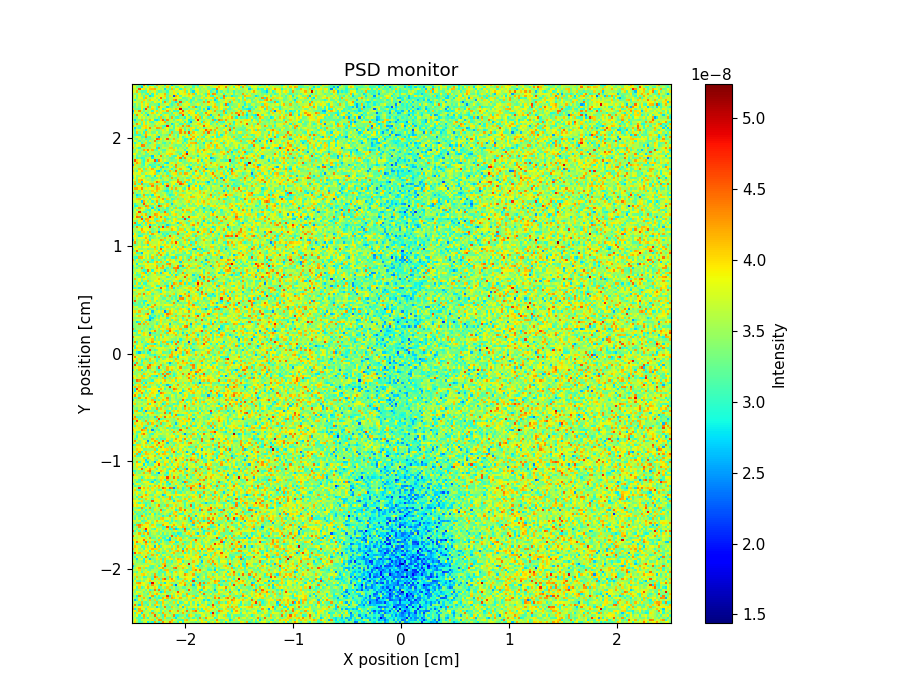

The data file committed next to this chart (first rows):
x_axis, Intensity, Error
3.519831030999999809e-08, 3.999797190999999938e-08, 3.439830377999999927e-08, 3.039838896000000086e-08, 3.199863602999999849e-08, 3.639813021000000271e-08, 3.799798714999999890e-08, 2.839859972999999935e-08, 3.319837605000000213e-08, 2.879855038999999945e-08, 4.199814010000000324e-08, 3.439824601999999674e-08, 2.959871059000000143e-08, 3.319847022999999940e-08, 4.359810765000000308e-08, 3.839811083000000088e-08, 3.639825696999999746e-08, 4.399794872999999769e-08, 4.039811122999999906e-08, 3.319866956999999776e-08, 3.479839206999999807e-08, 3.039866523999999827e-08, 3.839813304000000283e-08, 2.959859168000000009e-08
3.399826412999999876e-08, 3.919792498999999909e-08, 3.559837104999999887e-08, 3.079853466999999779e-08, 3.599809487999999829e-08, 3.639794944999999737e-08, 3.679817803999999954e-08, 3.679823537999999896e-08, 3.559803230999999908e-08, 3.999812609000000253e-08, 3.079823069000000313e-08, 3.679850541000000016e-08, 4.319778387000000184e-08, 4.279795164999999913e-08, 3.319838979999999907e-08, 3.559818001000000150e-08, 3.519831109000000198e-08, 3.519827237999999973e-08, 4.159821801999999935e-08, 3.879822833000000056e-08, 3.559852983000000018e-08, 3.199852873000000234e-08, 3.079857975999999909e-08, 2.999855370999999934e-08
3.359834293000000045e-08, 3.639812830999999714e-08, 3.159852602999999955e-08, 3.199850298000000157e-08, 2.879860493000000128e-08, 4.159840751999999854e-08, 3.439820352000000139e-08, 2.919865498999999998e-08, 3.719811183000000038e-08, 3.559843778999999797e-08, 3.359865397000000299e-08, 4.119809866000000007e-08, 3.239850829999999825e-08, 3.519833824999999806e-08, 3.119857463999999972e-08, 3.999818333999999845e-08, 3.199849162000000060e-08, 3.239837860999999975e-08, 3.599850107000000055e-08, 3.199876023000000169e-08, 2.759882779000000103e-08, 3.479864981000000182e-08, 3.519839029000000076e-08, 3.919834196000000181e-08
3.719819649999999808e-08, 3.479835249999999985e-08, 3.879813230000000187e-08, 2.959855350000000082e-08, 3.639827514999999697e-08, 4.239772800999999771e-08, 3.359836062000000295e-08, 3.879827638000000016e-08, 3.399808237000000303e-08, 3.519854434999999924e-08, 4.519783235999999897e-08, 3.359836187999999905e-08, 3.839800425999999784e-08, 3.359868586999999826e-08, 2.999861785000000093e-08, 4.199809107000000299e-08, 3.679838272999999878e-08, 3.719832281000000179e-08, 3.439846362999999811e-08, 4.359795779000000263e-08, 2.959850183000000040e-08, 2.919885313999999945e-08, 3.279841454999999924e-08, 3.319858457000000044e-08
3.879803559000000099e-08, 3.119857441999999998e-08, 3.999793337999999752e-08, 3.759816431999999770e-08, 2.759875412000000021e-08, 3.639821153999999836e-08, 3.599821960999999785e-08, 3.599827131000000275e-08, 3.119855248000000192e-08, 4.239788314999999853e-08, 3.399843190999999964e-08, 3.559824947000000279e-08, 3.119857143000000051e-08, 3.199858965999999810e-08, 4.199780854000000276e-08, 3.559829954999999758e-08, 3.599800602000000074e-08, 3.159853539999999807e-08, 3.599854914000000314e-08, 3.759839824000000079e-08, 3.679840526000000215e-08, 3.719827273999999857e-08, 3.399858360999999671e-08, 4.199803200000000021e-08
3.719807660000000122e-08, 3.919801310000000054e-08, 3.319822300999999702e-08, 4.199781422000000325e-08, 4.279792715000000290e-08, 3.239834539999999761e-08, 3.639825564999999902e-08, 3.519834519999999945e-08, 3.799827954999999946e-08, 3.079855013000000172e-08, 3.599837939000000279e-08, 3.759806441000000241e-08, 3.719841315999999998e-08, 3.119859850999999790e-08, 3.759845525999999879e-08, 3.319829967000000061e-08, 3.519824298999999847e-08, 4.279806362999999876e-08, 3.879828006000000001e-08, 3.639822923000000086e-08, 3.599856730999999784e-08, 4.319798708999999680e-08, 3.599845467999999718e-08, 3.879827637000000197e-08
4.279792003999999749e-08, 2.799843907999999998e-08, 3.399838910999999923e-08, 4.239772971999999809e-08, 3.639803262000000287e-08, 3.799825904999999789e-08, 3.079859414999999888e-08, 3.679792107999999968e-08, 3.919839551999999970e-08, 3.879804084999999836e-08, 3.599829699000000299e-08, 3.799818876999999997e-08, 3.839809648999999862e-08, 3.319837931999999705e-08, 3.239849998000000089e-08, 3.759834407000000123e-08, 3.319853969999999888e-08, 3.359840274000000115e-08, 3.359865671000000154e-08, 3.679850297000000005e-08, 3.559823634999999729e-08, 3.359853647000000027e-08, 3.439849046999999939e-08, 3.599825097999999677e-08
4.119835486999999720e-08, 3.599808284000000173e-08, 3.679831623000000239e-08, 3.919809141000000218e-08, 3.919800097000000048e-08, 3.519826541000000198e-08, 3.519866642999999713e-08, 3.999799333999999744e-08, 3.519825774999999722e-08, 3.439826950999999777e-08, 3.559873987999999848e-08, 2.719867561000000154e-08, 3.279851690999999945e-08, 3.159841262999999980e-08, 3.519860288000000086e-08, 4.399785632000000314e-08, 3.239843059000000011e-08, 3.079834869999999922e-08, 4.079807459999999973e-08, 3.559827006999999943e-08, 3.399858129000000127e-08, 3.319833242000000030e-08, 3.919825541000000152e-08, 2.719875628999999947e-08
3.519813836000000035e-08, 4.399787895000000159e-08, 3.319811254999999920e-08, 2.719867064000000112e-08, 4.119807396000000047e-08, 3.279840158999999776e-08, 3.439827201000000023e-08, 2.959858820999999848e-08, 3.839811284999999788e-08, 3.199844127000000192e-08, 4.119783021000000300e-08, 3.959835276000000222e-08, 3.599819533000000136e-08, 3.199862570000000231e-08, 3.959793060000000264e-08, 3.399854159999999837e-08, 3.199845609000000300e-08, 3.599823119999999675e-08, 3.439855432000000072e-08, 3.359845291999999763e-08, 3.559827000999999710e-08, 2.759883001999999959e-08, 3.479861429000000241e-08, 3.879808091999999840e-08
3.359839527999999977e-08, 3.679825508999999846e-08, 3.559861178000000232e-08, 3.239825759999999940e-08, 4.119805209000000292e-08, 3.239865577000000274e-08, 3.079867279000000012e-08, 3.319845510999999987e-08, 3.639825262000000021e-08, 3.439841865000000330e-08, 3.279852503000000005e-08, 4.119829574999999688e-08, 3.159865067000000222e-08, 3.119886059000000071e-08, 4.079817087999999932e-08, 3.679828870000000073e-08, 3.559825524000000017e-08, 3.279850704999999730e-08, 3.359858787000000011e-08, 3.999795561000000245e-08, 3.279848227999999717e-08, 3.919823153999999672e-08, 2.999862939000000229e-08, 3.239857050999999972e-08
3.559833111000000169e-08, 2.599867887999999895e-08, 3.039892149999999956e-08, 3.919804207999999688e-08, 3.319843335000000220e-08, 3.679820433999999965e-08, 3.719834807999999710e-08, 3.279872293000000192e-08, 4.119811614000000101e-08, 3.319834545000000230e-08, 4.039819682999999988e-08, 3.159864882999999899e-08, 3.599840422999999681e-08, 3.879825881000000233e-08, 3.999809302000000142e-08, 3.079859476000000056e-08, 3.319823753999999785e-08, 3.919804905999999943e-08, 3.359846390000000146e-08, 3.319862471000000100e-08, 3.159856973000000190e-08, 3.479860905000000140e-08, 3.479841548999999859e-08, 3.759843158999999736e-08
3.759815753000000033e-08, 3.439842552999999755e-08, 3.119879254999999953e-08, 3.679810036000000257e-08, 3.439837716000000314e-08, 4.159776443999999670e-08, 3.599833045999999762e-08, 3.239845874999999982e-08, 2.639862037000000059e-08, 3.559833822000000048e-08, 3.199848095999999819e-08, 3.279831982000000263e-08, 2.919871451999999860e-08, 3.039850549999999930e-08, 4.199814677000000255e-08, 3.919802959000000266e-08, 4.199812489000000021e-08, 3.279849139000000322e-08, 4.239797757999999670e-08, 4.079825867999999753e-08, 3.799819099000000035e-08, 3.799827875999999739e-08, 4.159824158000000090e-08, 3.599837631999999801e-08
3.199858011999999738e-08, 3.359838482999999892e-08, 2.799861418000000120e-08, 4.319798025000000190e-08, 3.959787083000000129e-08, 3.359839422999999860e-08, 3.439838366999999843e-08, 3.599831481000000173e-08, 3.839814700000000132e-08, 4.279799269999999981e-08, 2.959855499999999964e-08, 3.559840900999999839e-08, 3.039856556999999909e-08, 3.559871922999999769e-08, 3.359860677999999936e-08, 3.439834406999999904e-08, 4.719815192999999848e-08, 2.799860123000000121e-08, 4.079820102000000331e-08, 3.279849799000000202e-08, 3.879833443000000294e-08, 3.279871281999999887e-08, 3.759811013999999995e-08, 3.079881332000000141e-08
3.359820917000000016e-08, 3.639793272999999733e-08, 3.679830363000000169e-08, 3.319837515999999837e-08, 3.679823340000000130e-08, 3.439842395999999821e-08, 3.439817147000000027e-08, 3.039851136999999836e-08, 3.959816596000000223e-08, 3.439842784000000143e-08, 3.959835266999999872e-08, 4.199778559000000289e-08, 3.839843171000000258e-08, 3.559845332000000243e-08, 3.799807467999999983e-08, 3.759834870999999874e-08, 3.479842353999999868e-08, 3.479846717999999869e-08, 3.799813557000000287e-08, 3.439836475999999919e-08, 3.839826525000000014e-08, 3.999825945000000269e-08, 3.919844754999999759e-08, 3.319880412999999830e-08
3.679831518999999942e-08, 3.279852811000000302e-08, 3.879807358000000168e-08, 3.759825992000000170e-08, 3.639825112000000138e-08, 3.199841888999999776e-08, 3.559834493999999733e-08, 3.439845723000000269e-08, 4.119820247000000156e-08, 3.479832584999999715e-08, 3.839825308999999891e-08, 3.639848239000000281e-08, 3.399828866000000278e-08, 2.759884081999999972e-08, 2.999875022000000226e-08, 4.079796527999999996e-08, 3.239860799000000041e-08, 3.359834045999999917e-08, 3.479862402999999989e-08, 3.799851819999999695e-08, 3.599849006000000217e-08, 4.599812289000000230e-08, 3.599853600000000126e-08, 3.919828014000000229e-08
4.039814094999999993e-08, 3.359823565999999885e-08, 3.319800887000000056e-08, 3.399851474999999891e-08, 3.559832679999999717e-08, 3.679821385999999739e-08, 3.199858885999999785e-08, 3.759833242999999818e-08, 2.919884206999999873e-08, 3.239860723999999769e-08, 4.399801724999999770e-08, 3.279856374000000230e-08, 4.399794271999999760e-08, 3.279854811000000277e-08, 3.199851981000000148e-08, 3.999812588999999916e-08, 3.519825639999999762e-08, 4.239786321000000111e-08, 3.559825312000000148e-08, 3.479872966000000163e-08, 3.199873451000000209e-08, 3.159876025999999927e-08, 3.599817241000000266e-08, 3.639838168999999883e-08
3.679817257000000061e-08, 3.879829340999999682e-08, 3.079866965999999962e-08, 4.039805296000000315e-08, 3.039865108000000302e-08, 3.319846797999999785e-08, 3.839861281999999728e-08, 4.199808461999999680e-08, 3.679827089000000018e-08, 3.679831340999999852e-08, 4.039825850000000018e-08, 3.839842265999999887e-08, 2.999864561000000051e-08, 3.279868087999999762e-08, 3.639850666000000112e-08, 3.319859946000000205e-08, 4.079810195999999919e-08, 3.439855767999999914e-08, 3.319846089000000204e-08, 3.639850550000000009e-08, 3.159846898999999857e-08, 3.359853090999999784e-08, 3.519866644000000193e-08, 3.119871188000000310e-08
3.359852434000000021e-08, 3.599844603999999840e-08, 3.679814433000000219e-08, 3.999805587000000033e-08, 3.679828677000000061e-08, 3.839824441999999896e-08, 3.479829768999999744e-08, 4.039809606000000200e-08, 3.359834245999999980e-08, 4.279809247000000068e-08, 3.599846527999999725e-08, 3.599835798000000110e-08, 3.199849598000000265e-08, 4.239807664999999900e-08, 3.759812681000000245e-08, 3.879831306999999878e-08, 3.799819441999999929e-08, 3.959833108000000325e-08, 4.159804900999999692e-08, 2.959877689999999924e-08, 2.319906266999999878e-08, 3.719850436000000258e-08, 3.839839849000000225e-08, 3.759833067999999845e-08
3.519838242000000106e-08, 3.519854963999999779e-08, 4.199797987000000063e-08, 4.279803859000000137e-08, 3.919834658000000295e-08, 3.839802485000000292e-08, 3.679839945999999700e-08, 3.479844039000000157e-08, 2.919860340000000156e-08, 4.919771336999999835e-08, 3.919830522999999722e-08, 3.399853628999999685e-08, 3.919843889000000244e-08, 3.199872777000000226e-08, 3.439850027999999739e-08, 2.759881480999999987e-08, 3.799821606999999709e-08, 3.439837312000000251e-08, 3.319853857999999720e-08, 3.399845796999999703e-08, 3.519824341000000158e-08, 3.319863632000000288e-08, 4.079815848000000199e-08, 3.759840505999999933e-08
2.999854331000000264e-08, 3.879800605000000051e-08, 3.159851466999999857e-08, 3.159860683999999702e-08, 3.519850149000000312e-08, 3.239843837000000292e-08, 3.719812057000000085e-08, 3.759814879999999804e-08, 4.119825602000000126e-08, 3.679828714999999776e-08, 3.519840157000000303e-08, 3.679813359000000108e-08, 3.559813642999999720e-08, 3.439865446999999873e-08, 3.919816488000000294e-08, 3.879857117000000330e-08, 3.759816863000000221e-08, 3.919818703000000255e-08, 3.999852909000000196e-08, 4.079799016999999813e-08, 3.439859254999999752e-08, 3.679825618999999715e-08, 3.639867026999999851e-08, 4.119819406000000070e-08
3.679830211999999806e-08, 3.239855656999999759e-08, 3.759829406999999852e-08, 3.519849306999999746e-08, 3.759824091999999895e-08, 3.439839917999999990e-08, 3.479830208000000065e-08, 3.799840952999999821e-08, 3.999801037999999890e-08, 2.919847010000000043e-08, 3.999816318000000129e-08, 3.359856284000000090e-08, 4.079824905999999811e-08, 3.119866778999999880e-08, 4.239821182000000122e-08, 4.599798751999999670e-08, 3.199849395000000085e-08, 3.959848507000000122e-08, 4.319826225999999734e-08, 3.839822066000000065e-08, 3.479835615999999672e-08, 3.119876385999999684e-08, 3.319869901000000317e-08, 3.479862315000000093e-08
3.759812379000000182e-08, 3.399817009000000254e-08, 4.119815752999999948e-08, 3.399844105999999842e-08, 3.639827684000000098e-08, 2.959871626000000042e-08, 3.119881268000000214e-08, 3.519843903999999893e-08, 3.439858634000000067e-08, 3.199826085000000099e-08, 4.479809978000000090e-08, 4.159814065999999718e-08, 3.439832683999999901e-08, 3.439867835999999989e-08, 3.639850677999999917e-08, 3.559835688999999700e-08, 3.279864827999999715e-08, 4.199812558999999878e-08, 3.159869690999999976e-08, 3.759831578999999684e-08, 3.319874663999999966e-08, 2.799880450000000033e-08, 3.719845996000000167e-08, 3.759826904999999750e-08
3.559828175000000183e-08, 3.919792375999999754e-08, 3.519843794999999841e-08, 3.639834634000000163e-08, 3.999838849999999833e-08, 4.079828004999999988e-08, 3.799825383999999805e-08, 3.439846222000000279e-08, 3.679847427999999736e-08, 3.319850647000000036e-08, 4.239807045999999851e-08, 3.359848427000000018e-08, 3.119878096000000063e-08, 3.239844005000000213e-08, 3.759820550000000123e-08, 3.079867037000000299e-08, 3.679847681000000097e-08, 3.679854085999999906e-08, 3.279866898000000210e-08, 3.719833316000000095e-08, 3.799861956999999833e-08, 3.479850239999999966e-08, 3.799835798999999734e-08, 3.639846914999999925e-08
3.279847126000000061e-08, 3.399857489999999741e-08, 3.119860750999999746e-08, 3.639826366999999794e-08, 3.119876759000000084e-08, 3.679837404000000246e-08, 3.519836826999999738e-08, 3.959801931000000098e-08, 3.599844096999999959e-08, 3.679809535999999767e-08, 3.479826776999999981e-08, 3.599860593000000321e-08, 3.039855011999999996e-08, 3.239853430999999810e-08, 3.079884334000000072e-08, 3.159864076000000254e-08, 3.919819549999999913e-08, 3.319856989999999858e-08, 2.999868263999999693e-08, 3.719852758999999791e-08, 4.079813955999999794e-08, 3.519865243999999747e-08, 3.839835563999999769e-08, 3.759855957000000209e-08
3.639823328999999785e-08, 3.599852445999999990e-08, 3.639854495000000025e-08, 3.999823997999999930e-08, 3.359849227000000273e-08, 3.439844164000000252e-08, 3.719846783000000136e-08, 3.319843706000000322e-08, 3.119857723999999724e-08, 3.519853724000000045e-08, 3.599865242999999983e-08, 3.519845068000000197e-08, 3.359855217000000031e-08, 2.879864571999999956e-08, 3.439850926999999876e-08, 4.119843332999999806e-08, 4.119831471000000028e-08, 3.239858239999999705e-08, 3.599842774999999902e-08, 3.239855864999999693e-08, 3.319859658000000245e-08, 3.399841540000000116e-08, 3.719828388999999798e-08, 3.399857150999999782e-08
2.959849764999999873e-08, 3.479847464999999826e-08, 3.919814165000000099e-08, 4.239827363000000256e-08, 3.399863754000000017e-08, 4.039796999000000102e-08, 3.079890250999999858e-08, 3.319877760000000027e-08, 3.159865439999999961e-08, 3.119860457000000214e-08, 3.479846203000000118e-08, 3.359847217999999946e-08, 3.959806481999999878e-08, 3.959836220999999944e-08, 4.279838295999999749e-08, 3.159877465999999724e-08, 3.519852605999999987e-08, 3.519852303000000105e-08, 3.319851383999999824e-08, 4.319843199000000131e-08, 4.519783246999999884e-08, 3.559858147000000275e-08, 3.599832367000000025e-08, 4.119828208999999683e-08
2.599892226000000077e-08, 3.319839886999999915e-08, 3.559855945999999755e-08, 3.639813987000000149e-08, 3.799834063999999925e-08, 3.559845471000000138e-08, 3.919823054999999790e-08, 3.959824302999999752e-08, 3.239861867999999737e-08, 3.079840540000000240e-08, 3.359855100999999928e-08, 3.919833541999999874e-08, 2.919848432999999951e-08, 3.399875669000000093e-08, 3.799833855000000173e-08, 4.599810781000000212e-08, 3.239874579000000133e-08, 3.439831963999999671e-08, 3.799836165999999900e-08, 3.439859343000000309e-08, 3.479849292999999945e-08, 4.079831381000000138e-08, 3.959862849999999847e-08, 3.759828831999999752e-08
4.199830542000000101e-08, 3.479841304999999847e-08, 3.519840339000000328e-08, 3.519839024000000322e-08, 3.359836556999999708e-08, 3.479833934999999980e-08, 3.519831551999999793e-08, 3.439845706000000048e-08, 3.599832843000000243e-08, 3.799843027000000251e-08, 3.599835299000000099e-08, 3.399863163000000176e-08, 3.399878390999999935e-08, 3.519847444999999847e-08, 4.079812100000000129e-08, 4.199830918999999774e-08, 3.439873245999999894e-08, 3.319869628000000280e-08, 3.359867507999999962e-08, 3.679839044999999925e-08, 3.639864515000000242e-08, 3.759847517000000166e-08, 3.239873537999999983e-08, 3.839829162999999895e-08
3.639833883000000271e-08, 3.599826928999999913e-08, 3.279857089000000044e-08, 3.439830742999999795e-08, 3.319834046000000220e-08, 2.879866810999999859e-08, 4.039830779999999770e-08, 3.639862672000000200e-08, 3.959851706000000000e-08, 3.479855325000000015e-08, 3.199878271000000091e-08, 3.519852055999999977e-08, 3.319866733000000102e-08, 3.719843100000000170e-08, 3.119857617999999789e-08, 4.039828735000000028e-08, 3.159874108000000275e-08, 3.399842858000000238e-08, 2.999888078999999971e-08, 3.519837022999999866e-08, 3.399853813000000008e-08, 3.959829282999999685e-08, 3.959834355000000110e-08, 2.959876771999999929e-08
3.319842625999999977e-08, 3.479865535999999945e-08, 2.759891824999999909e-08, 3.679826094000000115e-08, 3.759854304000000063e-08, 2.839892742999999959e-08, 3.719826554000000289e-08, 3.519847437999999795e-08, 2.679900388999999871e-08, 3.279851311000000154e-08, 3.359848132999999825e-08, 3.959835704999999714e-08, 3.559854658999999957e-08, 4.039836063000000246e-08, 2.919868251000000015e-08, 4.079831109999999737e-08, 3.519850752999999776e-08, 3.799837885999999787e-08, 3.959839590999999860e-08, 3.279845101999999813e-08, 3.839849539000000170e-08, 4.159818425999999785e-08, 4.039817853000000232e-08, 3.559857059000000060e-08
3.359844675999999831e-08, 2.919872201999999934e-08, 3.919840528000000016e-08, 3.519831324000000184e-08, 3.159874401999999807e-08, 3.879836602999999978e-08, 4.399823747999999958e-08, 3.039852032999999857e-08, 3.599854427999999927e-08, 3.399856534000000032e-08, 3.519851709000000147e-08, 3.879824796999999954e-08, 3.239872076000000212e-08, 3.359855621000000094e-08, 3.359875908999999811e-08, 3.159842730000000166e-08, 3.879851198000000247e-08, 4.119816142999999907e-08, 3.279851974000000151e-08, 3.279883897999999673e-08, 3.599855167000000014e-08, 3.319856569000000236e-08, 3.239885614999999746e-08, 2.919894568000000016e-08
3.159853867999999779e-08, 3.559829512999999981e-08, 3.239867595000000289e-08, 3.279849679000000163e-08, 3.679835664999999840e-08, 3.559873299999999761e-08, 3.959837804000000234e-08, 3.319868009999999731e-08, 3.279834657999999859e-08, 4.199817173000000124e-08, 3.359846779000000286e-08, 4.119823945999999863e-08, 3.839841812000000304e-08, 3.159840632999999944e-08, 3.799822701000000157e-08, 3.719842423000000070e-08, 3.359847698999999918e-08, 3.439838012999999962e-08, 3.119873244000000039e-08, 3.679853040000000002e-08, 3.359878087999999695e-08, 3.439848471999999838e-08, 3.599860287000000322e-08, 3.559847089999999844e-08
2.719872350999999862e-08, 4.639802868999999901e-08, 3.879854411000000229e-08, 4.119823894999999863e-08, 3.919849801000000275e-08, 3.599853758999999697e-08, 3.679839174000000314e-08, 4.119814583000000071e-08, 3.639826674000000272e-08, 3.679833788000000020e-08, 3.639851413000000069e-08, 3.159858882999999972e-08, 3.079865322999999985e-08, 3.559858578999999883e-08, 2.999880767999999973e-08, 3.199863105000000319e-08, 3.519861282999999990e-08, 3.599855691999999933e-08, 3.919833436999999757e-08, 4.199839763999999699e-08, 3.479845515000000031e-08, 3.319842264000000226e-08, 3.279854066999999776e-08, 3.999817746000000121e-08
3.319850901000000216e-08, 3.679808529000000058e-08, 3.879811744999999962e-08, 3.559839789000000014e-08, 3.439860707000000016e-08, 3.679863380000000321e-08, 3.999829727000000118e-08, 3.799828165999999997e-08, 2.959874556999999968e-08, 3.839841696000000201e-08, 3.119855766999999877e-08, 3.519825584000000008e-08, 4.039819741000000039e-08, 3.599831219000000122e-08, 3.399868573999999899e-08, 3.319867556999999967e-08, 3.959838044000000310e-08, 3.119882852000000322e-08, 3.519864069999999935e-08, 3.639861558999999895e-08, 4.079812184000000090e-08, 4.199825252000000234e-08, 3.599845451000000159e-08, 4.479833106000000051e-08
4.199816271999999688e-08, 3.599833336999999838e-08, 3.879805999000000215e-08, 3.359832243999999706e-08, 3.639859747000000178e-08, 2.999886476999999824e-08, 3.839834389000000139e-08, 3.559826270000000155e-08, 3.959829566999999709e-08, 4.199809782000000101e-08, 4.039835252999999823e-08, 4.039836024000000052e-08, 3.319859870999999932e-08, 3.759839490999999692e-08, 3.359863277000000284e-08, 3.799833758999999745e-08, 3.399829053000000056e-08, 3.279880737999999989e-08, 4.079839145999999718e-08, 3.719849799999999990e-08, 3.119877519000000326e-08, 3.959847579999999777e-08, 3.719839739999999761e-08, 2.719891093999999996e-08
3.399853961000000254e-08, 4.119810357000000147e-08, 3.959811581000000031e-08, 3.599818660999999726e-08, 2.999863475000000135e-08, 3.199864989000000192e-08, 3.999836055999999836e-08, 3.239873461000000074e-08, 3.919824980000000155e-08, 3.719861852000000324e-08, 2.599880167000000021e-08, 3.799822618999999833e-08, 4.119849393000000083e-08, 3.079869083999999678e-08, 3.679843318999999733e-08, 3.799852553000000210e-08, 3.719840842000000079e-08, 3.919850938000000191e-08, 3.239849102999999886e-08, 3.919830320000000203e-08, 3.319879569000000289e-08, 4.239834197000000218e-08, 3.399877466999999707e-08, 3.559844126000000288e-08
3.119876017999999699e-08, 3.919813532999999765e-08, 3.239839729000000108e-08, 3.319863858000000260e-08, 3.759825497000000095e-08, 3.719856002000000279e-08, 4.199858526999999840e-08, 3.799834435999999845e-08, 3.759845003000000258e-08, 3.479855657999999741e-08, 3.359869012999999863e-08, 3.839838138999999845e-08, 2.879898412000000155e-08, 3.639845846000000230e-08, 3.799819515999999721e-08, 3.519825139999999933e-08, 3.279859071999999799e-08, 3.439824269999999767e-08, 3.719838022000000172e-08, 3.119859751999999907e-08, 3.239864996999999758e-08, 3.399872031999999711e-08, 3.439859449000000244e-08, 4.119838418999999795e-08
2.999874983999999850e-08, 3.919824690999999716e-08, 4.439775965999999676e-08, 3.919839935999999695e-08, 3.839818536000000098e-08, 3.279857980000000312e-08, 4.479837312000000300e-08, 3.119895567999999810e-08, 4.079821239000000246e-08, 3.119862873000000058e-08, 4.239807665999999718e-08, 3.159863193999999675e-08, 3.439851158000000264e-08, 3.079853986000000126e-08, 3.679852716999999784e-08, 3.359871191999999747e-08, 3.279860356000000142e-08, 4.079839439000000092e-08, 4.039850456999999971e-08, 3.959825965000000248e-08, 2.839885298999999968e-08, 2.919885002999999862e-08, 3.679850082000000019e-08, 3.319848279000000075e-08
4.039832748000000265e-08, 3.919828039000000320e-08, 3.599834917999999829e-08, 3.799840121999999904e-08, 3.839857918000000045e-08, 4.479809567999999794e-08, 3.919839337999999802e-08, 3.519855039999999869e-08, 3.759846076999999707e-08, 3.599854479999999745e-08, 3.439847567999999947e-08, 3.359852539000000137e-08, 4.079838600000000305e-08, 3.119848354999999698e-08, 3.639833480000000027e-08, 2.999895450000000319e-08, 2.839885242999999884e-08, 2.599908627000000160e-08, 3.559859008999999855e-08, 3.439861942999999815e-08, 3.239852962000000306e-08, 3.839844912000000300e-08, 4.119833554999999965e-08, 3.559871463999999772e-08
3.359834318999999954e-08, 3.599860111999999688e-08, 3.479856085000000258e-08, 3.719833003000000045e-08, 3.759814288999999963e-08, 3.919836574000000311e-08, 3.319870286999999679e-08, 3.759841362999999759e-08, 4.239822385999999778e-08, 3.159870739999999996e-08, 3.199887235000000235e-08, 3.639854847000000270e-08, 3.039886383999999871e-08, 3.999820097999999679e-08, 3.039860523999999900e-08, 2.919866930999999925e-08, 3.719823455000000112e-08, 2.679893401000000092e-08, 3.639852429000000128e-08, 3.439865195999999809e-08, 4.079848812000000053e-08, 3.719870425999999848e-08, 3.999843897000000168e-08, 3.159879685000000283e-08
4.439824838999999985e-08, 3.799835454000000203e-08, 3.599848124000000300e-08, 3.759828073999999808e-08, 2.959872316000000097e-08, 2.999882906999999844e-08, 3.639865179000000056e-08, 3.599827714000000246e-08, 3.119872325000000226e-08, 3.399873945000000271e-08, 3.439857530999999930e-08, 3.599854306000000252e-08, 3.759850847999999888e-08, 3.279867566999999778e-08, 3.319852610999999934e-08, 3.119874370999999786e-08, 3.159858625999999675e-08, 3.639863077999999899e-08, 4.559840249000000182e-08, 3.359867040000000276e-08, 2.839886732000000044e-08, 3.999829531999999808e-08, 3.119854028000000134e-08, 3.279860280000000052e-08
3.239868626000000270e-08, 3.479845850999999874e-08, 3.719852285999999690e-08, 4.199837154999999843e-08, 3.439841112000000139e-08, 4.119817356999999731e-08, 3.759847532000000088e-08, 4.319811591999999932e-08, 3.159869439999999912e-08, 3.559848594999999744e-08, 3.679847298000000190e-08, 3.359850080999999982e-08, 3.239868624999999790e-08, 3.719817026000000031e-08, 3.079865348999999894e-08, 3.719820912999999996e-08, 3.319862073000000270e-08, 3.639846393999999941e-08, 3.279871087000000238e-08, 2.959881317000000137e-08, 3.359858305000000222e-08, 2.839899246000000162e-08, 2.919887144000000032e-08, 3.519869704999999994e-08
4.439825670999999721e-08, 2.999867198999999932e-08, 3.639857347999999893e-08, 3.079866349000000212e-08, 3.719854065999999927e-08, 3.239876929000000055e-08, 2.599879057000000164e-08, 3.919809953000000278e-08, 3.319870682999999872e-08, 3.679829607999999680e-08, 3.679855687000000234e-08, 3.959808851000000318e-08, 3.359849870999999750e-08, 3.439848726999999837e-08, 3.679834003000000006e-08, 3.479860964000000010e-08, 3.519856317000000160e-08, 3.599863792000000199e-08, 3.359869672999999743e-08, 3.639843494999999828e-08, 3.919855627999999866e-08, 3.439861910999999672e-08, 3.439878664000000331e-08, 3.479886030999999778e-08
3.359859195000000009e-08, 3.599847809999999770e-08, 3.159862700000000080e-08, 3.559857251000000254e-08, 3.519842143999999993e-08, 4.079808369000000280e-08, 4.799797700000000001e-08, 3.879833422999999957e-08, 3.679842573000000256e-08, 3.239872922999999869e-08, 2.959886880000000041e-08, 3.919826987000000183e-08, 3.559842285999999702e-08, 3.719848943999999981e-08, 3.079886323999999880e-08, 3.399868878000000261e-08, 3.999847823000000328e-08, 2.839880699000000156e-08, 3.039882099000000077e-08, 4.279849612000000113e-08, 2.679905194000000162e-08, 2.919891710000000065e-08, 3.359859632000000032e-08, 2.919889129999999904e-08
3.119879648000000029e-08, 3.559865686999999700e-08, 3.319855841999999955e-08, 4.319816855999999890e-08, 3.719847344000000133e-08, 3.559841099000000267e-08, 3.919827916999999983e-08, 3.959843536999999696e-08, 3.559856917000000048e-08, 3.839858387000000211e-08, 3.919827231000000194e-08, 3.359875765999999981e-08, 3.399853092999999779e-08, 3.519833077999999850e-08, 3.079858718999999931e-08, 2.999860666000000216e-08, 4.599810511000000292e-08, 3.079869421999999819e-08, 4.239859063000000104e-08, 3.439866360999999933e-08, 3.079861861000000238e-08, 3.759847033000000078e-08, 3.919814173999999788e-08, 4.159837239000000107e-08
3.239867599000000224e-08, 2.999891786000000210e-08, 4.199820817999999714e-08, 4.399800859000000255e-08, 4.119810190999999862e-08, 3.919851969999999991e-08, 3.799839685999999699e-08, 3.879844354999999935e-08, 3.359850729999999875e-08, 4.079847916999999850e-08, 3.719822753999999739e-08, 3.159871194000000240e-08, 3.119864657000000230e-08, 3.079869133000000041e-08, 4.239828920999999794e-08, 3.879843396000000109e-08, 3.759849576999999830e-08, 3.679838257000000137e-08, 3.839856297000000042e-08, 4.199838047999999747e-08, 3.839873384000000244e-08, 3.559854266999999700e-08, 3.439887442999999671e-08, 4.119852752000000013e-08
3.439872811999999987e-08, 3.599824961000000080e-08, 3.239871964999999862e-08, 3.199845829999999858e-08, 3.599858069000000244e-08, 3.319868656999999987e-08, 4.119833916999999716e-08, 4.119845123000000211e-08, 3.799854633000000212e-08, 3.199852399000000314e-08, 3.839852257000000077e-08, 3.479877905000000265e-08, 3.599856817999999862e-08, 3.559860669999999871e-08, 3.599858802999999916e-08, 3.959836032999999686e-08, 3.919851066999999918e-08, 3.119871764000000229e-08, 3.439834046999999790e-08, 3.839841222000000282e-08, 3.639841035000000036e-08, 3.399856400999999708e-08, 3.479833116999999686e-08, 3.959855895999999847e-08
3.959837823999999909e-08, 3.679857123999999915e-08, 3.559868056999999960e-08, 3.759833795000000126e-08, 3.079849571999999943e-08, 3.199854918999999794e-08, 3.239873538999999801e-08, 3.719853996000000070e-08, 3.759827253000000059e-08, 3.399863911999999770e-08, 3.799846043000000286e-08, 4.159839570999999991e-08, 3.759834367999999928e-08, 3.639859461999999673e-08, 3.919830353999999982e-08, 3.279866465000000121e-08, 3.119875104000000301e-08, 3.639843464999999983e-08, 2.999888009000000114e-08, 3.559861222000000180e-08, 3.079884960999999991e-08, 3.359876409000000302e-08, 3.519845655000000103e-08, 3.599849411999999916e-08
3.479852487999999888e-08, 3.079862387999999793e-08, 3.719858243999999968e-08, 3.239842608999999702e-08, 3.639862421999999955e-08, 3.239872338000000262e-08, 3.919814607999999694e-08, 3.119869102999999893e-08, 3.439845763000000282e-08, 3.599853989000000267e-08, 3.359879241999999832e-08, 3.519867231000000099e-08, 3.159882505000000189e-08, 4.079840601999999917e-08, 4.119839950000000266e-08, 3.679844020000000105e-08, 3.799847516999999862e-08, 3.639844758000000015e-08, 3.199890233000000232e-08, 3.519876888000000084e-08, 3.959841255999999812e-08, 3.639838262000000194e-08, 3.839829978000000072e-08, 3.319882258000000170e-08
3.439843644000000086e-08, 3.279870031999999984e-08, 3.479841201000000211e-08, 3.039868536000000270e-08, 4.319825041999999753e-08, 3.999829012000000304e-08, 3.239870338000000286e-08, 3.719844310000000059e-08, 3.479846386999999780e-08, 3.719833054999999863e-08, 3.239854272999999715e-08, 3.519873064999999742e-08, 3.599842526000000137e-08, 3.479833078999999971e-08, 2.839871720000000090e-08, 3.319866598000000141e-08, 3.119871186999999830e-08, 4.239829688000000088e-08, 3.799881736999999852e-08, 3.359872305000000052e-08, 4.279836870000000055e-08, 3.479848870999999844e-08, 3.879839943000000050e-08, 3.759839463999999965e-08
4.079838243000000307e-08, 3.559824206999999713e-08, 3.079851750999999827e-08, 3.239847597999999986e-08, 3.199873278999999691e-08, 3.599824916000000313e-08, 2.999887026000000016e-08, 3.399877180000000227e-08, 2.919876412000000118e-08, 3.879841102999999758e-08, 2.919894422000000069e-08, 3.479886947000000136e-08, 3.079890336000000298e-08, 3.279860695000000102e-08, 3.559864694999999914e-08, 3.679842130999999817e-08, 3.439840707000000258e-08, 2.919882820999999861e-08, 3.319870084999999979e-08, 4.079843039999999735e-08, 3.919830788999999707e-08, 3.399847158999999773e-08, 2.919892606000000085e-08, 3.079861138999999710e-08
3.839832142999999853e-08, 3.079870776000000019e-08, 3.359873591999999850e-08, 3.239847568000000142e-08, 3.479859550000000121e-08, 3.039861419999999921e-08, 3.319881312999999786e-08, 3.479828384999999699e-08, 3.919821076999999788e-08, 3.279865984000000150e-08, 3.439875259000000155e-08, 3.519852701999999752e-08, 3.279857901999999923e-08, 3.959857330000000072e-08, 3.399841034000000054e-08, 3.679846458999999741e-08, 3.719868327999999808e-08, 3.519856955999999884e-08, 3.199876410000000011e-08, 3.999838214000000226e-08, 4.159840598000000037e-08, 3.439874764999999898e-08, 3.879846431000000001e-08, 3.119879893999999677e-08
3.119870274000000250e-08, 3.599848242000000040e-08, 3.679837003000000300e-08, 3.919811437000000024e-08, 3.199865252999999879e-08, 3.559857754000000199e-08, 2.919880306999999953e-08, 3.439855112999999788e-08, 3.239879231000000094e-08, 3.239868121999999845e-08, 3.959837008999999732e-08, 3.519879281999999954e-08, 3.639866549999999815e-08, 4.399814410000000257e-08, 2.999891735000000210e-08, 3.279866589999999913e-08, 3.759848778999999873e-08, 3.599871468000000065e-08, 3.639865314999999835e-08, 3.719828446999999850e-08, 2.839900310999999923e-08, 3.159875480999999671e-08, 4.239831683000000310e-08, 3.879859905000000094e-08
3.199876086999999792e-08, 3.439872436000000132e-08, 3.319860665999999772e-08, 3.079880787999999703e-08, 4.279817866000000019e-08, 3.199864090999999872e-08, 3.679833109000000283e-08, 3.599842810999999979e-08, 4.279827203999999720e-08, 3.239859302000000011e-08, 3.559884725999999996e-08, 3.719867176999999788e-08, 3.359871914000000275e-08, 3.359868064000000206e-08, 3.559879360999999857e-08, 3.799854021000000215e-08, 3.319852598000000311e-08, 3.759855867000000015e-08, 4.079867965000000153e-08, 3.879838734999999798e-08, 3.239880738000000293e-08, 3.759851584999999676e-08, 4.239841060000000205e-08, 3.599847010000000176e-08
4.119822433000000092e-08, 3.799837436999999958e-08, 3.999824802999999938e-08, 3.759873312999999852e-08, 3.839848126000000100e-08, 3.999826635999999811e-08, 2.879879488000000145e-08, 3.599854372000000174e-08, 3.199869551999999777e-08, 3.559871421000000304e-08, 3.439869854000000004e-08, 3.919844623999999733e-08, 4.359829578999999787e-08, 3.279866481999999680e-08, 3.399859891000000324e-08, 3.119873141000000221e-08, 4.159844642999999754e-08, 3.279864958999999740e-08, 3.359890913999999714e-08, 3.719871853000000021e-08, 4.079840549000000281e-08, 3.439865248000000289e-08, 3.679850624000000159e-08, 3.639876078999999891e-08
3.399871382999999819e-08, 3.919841242999999830e-08, 3.439844918000000261e-08, 2.959869910999999909e-08, 3.479859466000000161e-08, 3.199869354000000011e-08, 3.079885981999999804e-08, 3.279861369999999903e-08, 3.239864762000000097e-08, 3.719858251999999838e-08, 3.119875724000000168e-08, 3.439880473999999750e-08, 3.679857310999999693e-08, 3.479848913999999973e-08, 3.319883034999999971e-08, 3.679882418000000136e-08, 3.519869548999999878e-08, 3.719849541000000056e-08, 3.799875573999999757e-08, 3.999826544999999799e-08, 3.639862658000000096e-08, 3.519854127000000289e-08, 3.759859796000000292e-08, 3.439883517000000174e-08
3.879836616000000264e-08, 3.839841069000000283e-08, 3.759846501000000107e-08, 3.679829824999999964e-08, 4.039837011000000085e-08, 3.279863912000000019e-08, 3.519858973999999899e-08, 3.319850519999999946e-08, 3.439866309999999933e-08, 4.599784968000000305e-08, 3.759863943000000009e-08, 3.799867365000000101e-08, 3.839850559000000165e-08, 3.359860590999999858e-08, 3.599867046000000012e-08, 3.919840783000000015e-08, 3.399871501000000220e-08, 3.559833487000000024e-08, 3.679841888000000286e-08, 2.759904599000000110e-08, 3.519868295999999860e-08, 4.119839190999999842e-08, 4.079839563000000066e-08, 3.319878263999999790e-08
4.079836991999999924e-08, 3.399831837999999703e-08, 3.679840075999999907e-08, 3.119881834999999783e-08, 3.479851467999999894e-08, 3.399872959999999875e-08, 4.119845054999999991e-08, 3.799853242999999934e-08, 3.599873082000000017e-08, 3.079862367000000300e-08, 3.719854801000000078e-08, 3.919832302000000140e-08, 3.679866988000000015e-08, 3.279862491999999897e-08, 3.719848823000000125e-08, 3.559876668999999859e-08, 3.999844225000000141e-08, 4.239832674000000279e-08, 2.999876269999999830e-08, 3.239873067999999998e-08, 3.679858886000000112e-08, 3.639875250000000272e-08, 3.359865904000000179e-08, 3.679865229999999752e-08
3.359869653000000067e-08, 3.599857845999999726e-08, 2.959876134000000024e-08, 3.999815408999999822e-08, 4.319814090000000100e-08, 3.839840560000000104e-08, 3.639861868000000010e-08, 3.559868944000000292e-08, 3.639829341999999998e-08, 3.519864900999999853e-08, 3.999830685999999944e-08, 3.479869885999999843e-08, 3.079873086999999746e-08, 3.599824213000000304e-08, 4.039847142999999808e-08, 3.239866284000000218e-08, 3.279869016999999744e-08, 4.239835084999999707e-08, 2.879885847000000038e-08, 3.879856397000000101e-08, 3.399871127999999820e-08, 3.039865376999999743e-08, 3.279885145999999938e-08, 3.679857844000000144e-08
3.679850213999999863e-08, 3.359842577999999791e-08, 3.839838080999999793e-08, 3.159872076000000157e-08, 3.479865022999999831e-08, 3.919839431999999931e-08, 4.239847261999999833e-08, 3.959832738999999860e-08, 3.239875013000000039e-08, 3.199865841000000265e-08, 3.799836585999999703e-08, 3.599850220999999860e-08, 3.639872968999999727e-08, 3.479856319999999919e-08, 2.639902074000000133e-08, 2.839889602999999950e-08, 3.799863387000000124e-08, 3.879853404999999676e-08, 3.599861309999999772e-08, 3.599860832999999735e-08, 3.999867586999999945e-08, 3.879847362000000281e-08, 3.839850289000000244e-08, 3.959857997000000004e-08
... 190 more rows
